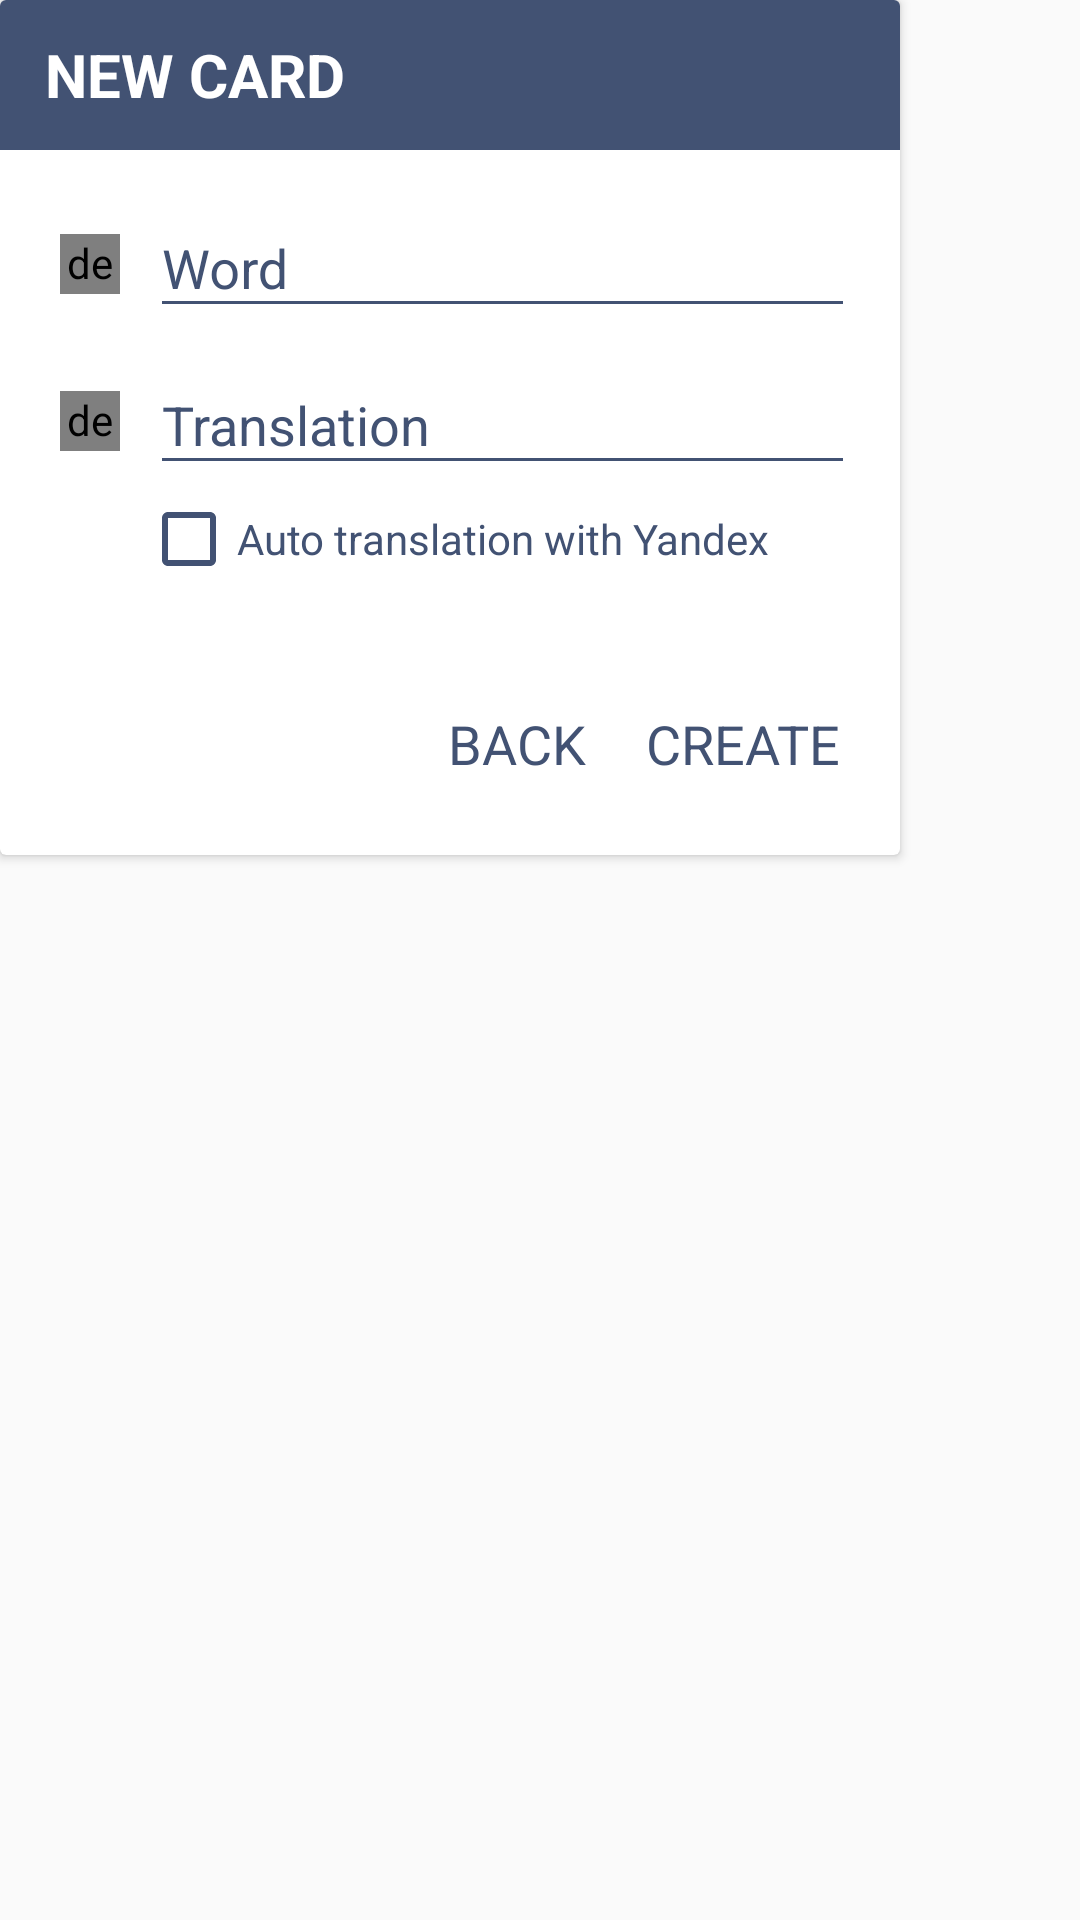

Layout XML and referenced resources for this Android screen:
<!-- AndroidManifest.xml: application theme AppTheme -->
<!-- res/layout/dialog_card_add.xml -->
<?xml version="1.0" encoding="utf-8"?>
<LinearLayout xmlns:android="http://schemas.android.com/apk/res/android"
    xmlns:tools="http://schemas.android.com/tools"
    xmlns:app="http://schemas.android.com/apk/res-auto"
    android:orientation="vertical"
    android:id="@+id/root_layout"
    android:layout_width="wrap_content"
    android:layout_height="wrap_content">

    <android.support.v7.widget.CardView
        android:id="@+id/dialog_body"
        android:layout_width="300dp"
        android:layout_height="wrap_content">

        
        <RelativeLayout
            android:layout_width="match_parent"
            android:layout_height="wrap_content">

            <LinearLayout
                android:id="@+id/dialog_toolbar"
                android:layout_width="match_parent"
                android:layout_height="50dp"
                android:background="@color/mainBlue"
                android:gravity="center_vertical"
                android:orientation="horizontal"
                android:paddingLeft="15dp">

                
                <TextView
                    android:id="@+id/dialog_title"
                    android:layout_weight="1"
                    android:layout_width="0dp"
                    android:layout_height="wrap_content"
                    android:text="New card"
                    android:ellipsize="end"
                    android:maxLines="1"
                    android:textAllCaps="true"
                    android:textColor="#fff"
                    android:textSize="20sp"
                    android:textStyle="bold" />

                
                <ImageView
                    android:background="?attr/selectableItemBackgroundBorderless"
                    android:clickable="true"
                    android:id="@+id/close_button"
                    android:src="@drawable/c_close_white"
                    android:layout_margin="3dp"
                    android:padding="8dp"
                    android:layout_width="40dp"
                    android:layout_height="40dp" />

            </LinearLayout>

            
            <LinearLayout
                android:layout_below="@+id/dialog_toolbar"
                android:layout_width="match_parent"
                android:layout_height="wrap_content"
                android:paddingTop="7dp"
                android:paddingLeft="15dp"
                android:paddingRight="15dp"
                android:paddingBottom="15dp"
                android:orientation="vertical">

                
                <LinearLayout
                    android:id="@+id/front_lang_layout"
                    android:layout_width="match_parent"
                    android:layout_height="wrap_content"
                    android:focusableInTouchMode="true"
                    android:orientation="horizontal">

                    <de.hdodenhof.circleimageview.CircleImageView
                        android:layout_gravity="center_vertical"
                        android:layout_marginTop="5dp"
                        android:layout_marginRight="10dp"
                        android:layout_marginLeft="5dp"
                        android:id="@+id/front_lang_icon"
                        android:layout_width="20dp"
                        android:layout_height="20dp"
                        android:src="@drawable/flag_en"
                        app:civ_border_color="@color/mainBlue"
                        app:civ_border_overlay="true"
                        app:civ_border_width="0.5dp" />

                    <android.support.design.widget.TextInputLayout
                        android:textColorHint="@color/mainBlue"
                        android:layout_width="match_parent"
                        android:layout_height="wrap_content">

                        <EditText
                            android:id="@+id/front_lang_word"
                            android:layout_width="match_parent"
                            android:layout_height="wrap_content"
                            android:textColor="@color/mainBlue"
                            android:inputType="textCapWords"
                            android:textColorHint="@color/mainBlue"
                            tools:text="Good morning"
                            android:hint="Word" />

                    </android.support.design.widget.TextInputLayout>

                </LinearLayout>

                
                <LinearLayout
                    android:id="@+id/back_lang_layout"
                    android:layout_width="match_parent"
                    android:layout_height="wrap_content"
                    android:focusableInTouchMode="true"
                    android:orientation="horizontal">

                    <de.hdodenhof.circleimageview.CircleImageView
                        android:layout_gravity="center_vertical"
                        android:layout_marginTop="5dp"
                        android:layout_marginRight="10dp"
                        android:layout_marginLeft="5dp"
                        android:id="@+id/back_lang_icon"
                        android:layout_width="20dp"
                        android:layout_height="20dp"
                        android:src="@drawable/flag_de"
                        app:civ_border_color="@color/mainBlue"
                        app:civ_border_overlay="true"
                        app:civ_border_width="0.5dp" />

                    <android.support.design.widget.TextInputLayout
                        android:textColorHint="@color/mainBlue"
                        android:layout_width="match_parent"
                        android:layout_height="wrap_content">

                        <EditText
                            android:id="@+id/back_lang_word"
                            android:layout_width="match_parent"
                            android:layout_height="wrap_content"
                            android:textColor="@color/mainBlue"
                            android:inputType="textCapWords"
                            android:textColorHint="@color/mainBlue"
                            tools:text="Guten Tag"
                            android:hint="Translation" />

                    </android.support.design.widget.TextInputLayout>

                </LinearLayout>

                <LinearLayout
                    android:layout_width="match_parent"
                    android:layout_height="wrap_content">

                    <CheckBox
                        android:layout_marginTop="2dp"
                        android:layout_marginLeft="32dp"
                        android:textColor="@color/mainBlue"
                        android:text="Auto translation with Yandex"
                        android:layout_width="match_parent"
                        android:layout_height="wrap_content" />

                </LinearLayout>

                <LinearLayout
                    android:layout_marginTop="30dp"
                    android:layout_width="match_parent"
                    android:layout_height="wrap_content"
                    android:gravity="end">

                    <TextView
                        android:background="?attr/selectableItemBackgroundBorderless"
                        android:clickable="true"
                        android:id="@+id/back_button"
                        android:layout_width="wrap_content"
                        android:layout_height="wrap_content"
                        android:text="Back"
                        android:paddingTop="10dp"
                        android:paddingBottom="10dp"
                        android:paddingRight="5dp"
                        android:paddingLeft="5dp"
                        android:textAllCaps="true"
                        android:textColor="@color/mainBlue"
                        android:layout_marginRight="10dp"
                        android:layout_marginEnd="10dp"
                        android:textSize="18sp" />

                    <TextView
                        android:background="?attr/selectableItemBackgroundBorderless"
                        android:clickable="true"
                        android:id="@+id/add_stack_button"
                        android:layout_width="wrap_content"
                        android:layout_height="wrap_content"
                        android:text="Create"
                        android:paddingTop="10dp"
                        android:paddingBottom="10dp"
                        android:paddingRight="5dp"
                        android:paddingLeft="5dp"
                        android:textAllCaps="true"
                        android:textColor="@color/mainBlue"
                        android:textSize="18sp" />

                </LinearLayout>

            </LinearLayout>

        </RelativeLayout>



    </android.support.v7.widget.CardView>

</LinearLayout>
<!-- resources referenced by this layout -->
<resources>
  <color name="mainBlue">#425273</color>
  <!-- drawable flag_de: png bitmap (drawable, 20177 bytes) -->
  <!-- drawable flag_en: png bitmap (drawable, 24498 bytes) -->
  <style name="AppTheme" parent="Theme.AppCompat.Light.NoActionBar">
          <item name="colorPrimary">@color/colorPrimary</item>
          <item name="colorPrimaryDark">@color/colorPrimaryDark</item>
          <item name="colorAccent">@color/colorAccent</item>
  
          <item name="colorControlNormal">@color/colorAccent</item>
          <item name="colorControlActivated">@color/colorAccent</item>
      </style>
  <color name="colorPrimary">@color/mainBlue</color>
  <color name="colorPrimaryDark">@color/mainBlueDark</color>
  <color name="colorAccent">@color/mainBlue</color>
  <color name="mainBlueDark">#323e58</color>
</resources>
